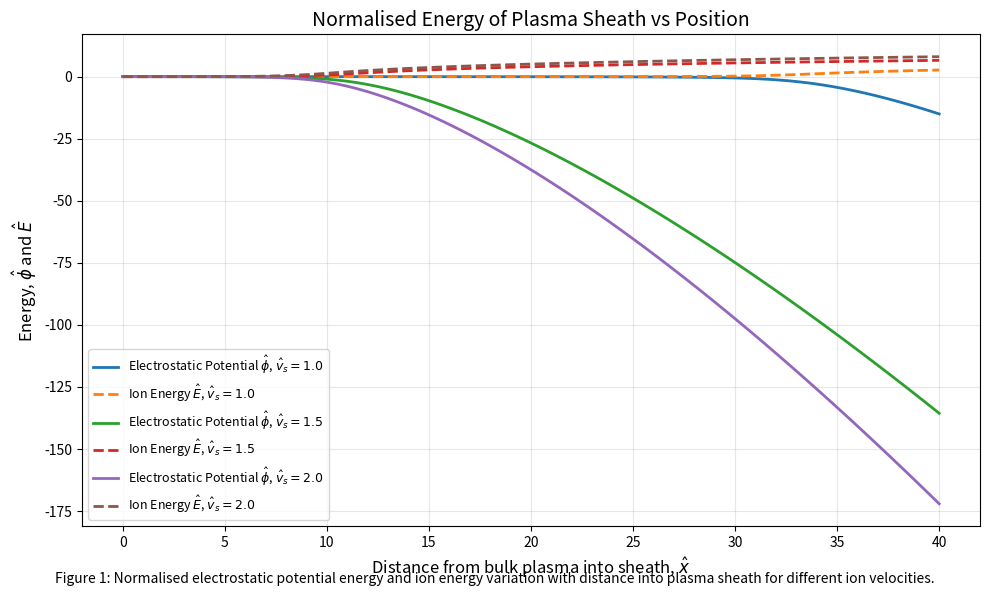
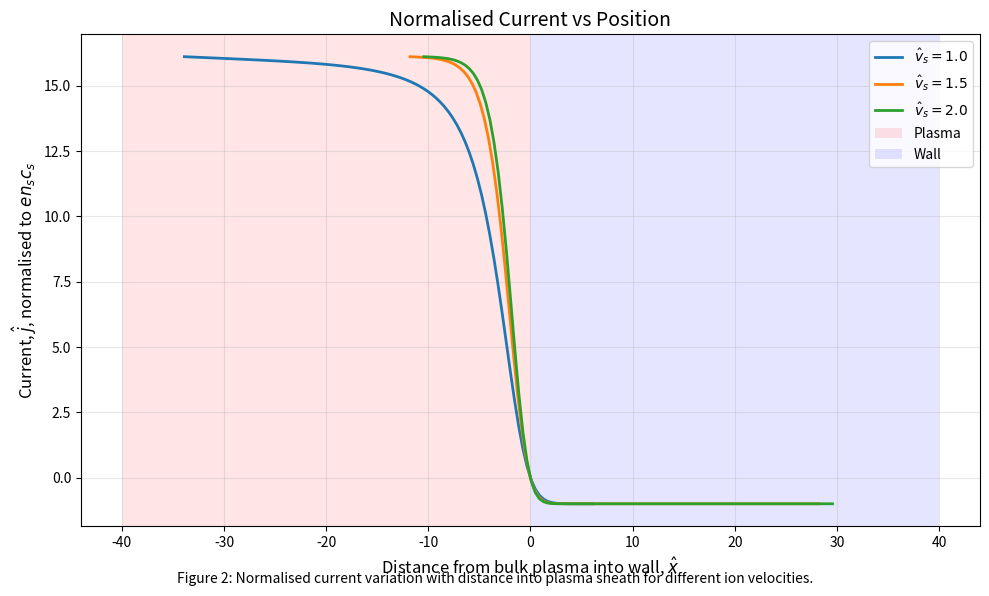

Reproduce these figures in Python, in order.
import numpy as np
from scipy.integrate import solve_ivp
from scipy.interpolate import interp1d
from scipy.optimize import root_scalar
import matplotlib.pyplot as plt
from typing import List, Tuple, Optional
import warnings


# Configuration constants
SHEATH_LENGTH = 40
NUM_POINTS = 100
MASS_RATIO = 1840  # Proton to electron mass ratio

# Distance from plasma into sheath
xPos = np.linspace(0, SHEATH_LENGTH, NUM_POINTS)

# Normalised ion velocity at start of sheath
v_s_hat = np.array([1.0, 1.5, 2.0])

# Initial conditions
phi_hat = 0.0
energy_hat = 0.001
f0 = np.array([phi_hat, energy_hat])

def dfdt(curX: float, curF: np.ndarray, v_s_hat: float = 1.0) -> List[float]:
    """
    Poisson equation for plasma sheath physics.
    
    Args:
        curX: Current position
        curF: Array containing [phi_hat, energy_hat]
        v_s_hat: Normalised ion velocity at sheath entrance
    
    Returns:
        Derivatives [dphidt, dedt]
    """
    phi_hat, energy_hat = curF
    
    vi_squared = v_s_hat**2 - 2 * phi_hat
    
    # Avoid division by zero or negative square root
    if vi_squared <= 0:
        return [0, 0]
    
    n_i = v_s_hat / np.sqrt(vi_squared)
    n_e = np.exp(phi_hat)
    dedt = n_i - n_e
    dphidt = -energy_hat
    
    return [dphidt, dedt]


def solve_energy(xPos: np.ndarray, v_s_hat: float, f0: np.ndarray) -> Optional[object]:
    """
    Solves for electrostatic potential energy and ion energy.
    
    Args:
        xPos: Position array
        v_s_hat: Normalised ion velocity
        f0: Initial conditions [phi_hat, energy_hat]
    
    Returns:
        ODE solution result or None if failed
    """
    try:
        result = solve_ivp(
            dfdt, 
            [xPos[0], xPos[-1]], 
            f0, 
            t_eval=xPos, 
            args=(v_s_hat,),
            rtol=1e-8,
            atol=1e-10
        )
        return result if result.success else None
    except Exception as e:
        warnings.warn(f"Integration failed for v_s_hat={v_s_hat}: {e}")
        return None


def solve_current(result: object, v_s_hat: float, mass_ratio: float = MASS_RATIO) -> np.ndarray:
    """
    Calculates normalised current from ODE solution.
    
    Args:
        result: ODE solution result
        v_s_hat: Normalised ion velocity
        mass_ratio: Ion to electron mass ratio
    
    Returns:
        Normalised current array
    """
    j = np.sqrt(mass_ratio / (2 * np.pi)) * np.exp(result.y[0, :]) - 1
    return j
def find_wall_position(xPos: np.ndarray, j_result: np.ndarray) -> Optional[float]:
    """
    Find wall position where current goes to zero.
    
    Args:
        xPos: Position array
        j_result: Current array
    
    Returns:
        Wall position or None if not found
    """
    try:
        # Check if current crosses zero
        if not (np.min(j_result) <= 0 <= np.max(j_result)):
            return None
            
        interpolated = interp1d(xPos, j_result, bounds_error=False, fill_value='extrapolate')
        res = root_scalar(interpolated, bracket=[0, SHEATH_LENGTH])
        return res.root if res.converged else None
    except Exception as e:
        warnings.warn(f"Root finding failed: {e}")
        return None


def plot_energy_results(xPos: np.ndarray, energy_results: List, v_s_hat: np.ndarray) -> None:
    """Plot energy results for all velocities."""
    plt.figure(figsize=(10, 6))
    
    for i, (result, v_s) in enumerate(zip(energy_results, v_s_hat)):
        if result is not None:
            plt.plot(xPos, result.y[0, :], 
                    label=f'Electrostatic Potential $\\hat{{\\phi}}$, $\\hat{{v}}_s = {v_s}$',
                    linewidth=2)
            plt.plot(xPos, result.y[1, :], 
                    label=f'Ion Energy $\\hat{{E}}$, $\\hat{{v}}_s = {v_s}$',
                    linestyle='dashed', linewidth=2)
    
    plt.title('Normalised Energy of Plasma Sheath vs Position', fontsize=14)
    plt.xlabel('Distance from bulk plasma into sheath, $\\hat{x}$', fontsize=12)
    plt.ylabel('Energy, $\\hat{\\phi}$ and $\\hat{E}$', fontsize=12)
    plt.legend(loc='best', prop={'size': 9})
    plt.grid(True, alpha=0.3)
    
    caption = ('Figure 1: Normalised electrostatic potential energy and ion energy '
              'variation with distance into plasma sheath for different ion velocities.')
    plt.figtext(0.5, 0.02, caption, wrap=True, horizontalalignment='center', fontsize=10)
    plt.tight_layout()
    plt.show()


def plot_current_results(xPos: np.ndarray, current_results: List, wall_positions: List, 
                        v_s_hat: np.ndarray) -> None:
    """Plot current results with wall positions aligned."""
    plt.figure(figsize=(10, 6))
    
    for i, (j_result, wall_pos, v_s) in enumerate(zip(current_results, wall_positions, v_s_hat)):
        if j_result is not None and wall_pos is not None:
            adjusted_x = xPos - wall_pos
            plt.plot(adjusted_x, j_result, 
                    label=f'$\\hat{{v}}_s = {v_s}$', linewidth=2)
    
    # Visual indicators for plasma and wall regions
    plt.axvspan(-SHEATH_LENGTH, 0, facecolor='red', alpha=0.1, label='Plasma')
    plt.axvspan(0, SHEATH_LENGTH, facecolor='blue', alpha=0.1, label='Wall')
    
    plt.title('Normalised Current vs Position', fontsize=14)
    plt.xlabel('Distance from bulk plasma into wall, $\\hat{x}$', fontsize=12)
    plt.ylabel('Current, $\\hat{j}$, normalised to $e n_s c_s$', fontsize=12)
    plt.legend(loc='best', fontsize=10)
    plt.grid(True, alpha=0.3)
    
    caption = ('Figure 2: Normalised current variation with distance into plasma sheath '
              'for different ion velocities.')
    plt.figtext(0.5, 0.02, caption, wrap=True, horizontalalignment='center', fontsize=10)
    plt.tight_layout()
    plt.show()


def main():
    """Main computation and plotting routine."""
    # Compute energy solutions for all velocities
    energy_results = []
    for v_s in v_s_hat:
        result = solve_energy(xPos, v_s, f0)
        energy_results.append(result)
    
    # Plot energy results
    plot_energy_results(xPos, energy_results, v_s_hat)
    
    # Compute current and wall positions
    current_results = []
    wall_positions = []
    
    for i, (result, v_s) in enumerate(zip(energy_results, v_s_hat)):
        if result is not None:
            j_result = solve_current(result, v_s)
            wall_pos = find_wall_position(xPos, j_result)
            
            current_results.append(j_result)
            wall_positions.append(wall_pos)
            
            if wall_pos is not None:
                print(f"Wall position for v_s_hat = {v_s}: {wall_pos:.3f}")
            else:
                print(f"Warning: Could not find wall position for v_s_hat = {v_s}")
        else:
            current_results.append(None)
            wall_positions.append(None)
            print(f"Error: Integration failed for v_s_hat = {v_s}")
    
    # Plot current results
    plot_current_results(xPos, current_results, wall_positions, v_s_hat)


if __name__ == "__main__":
    main()





